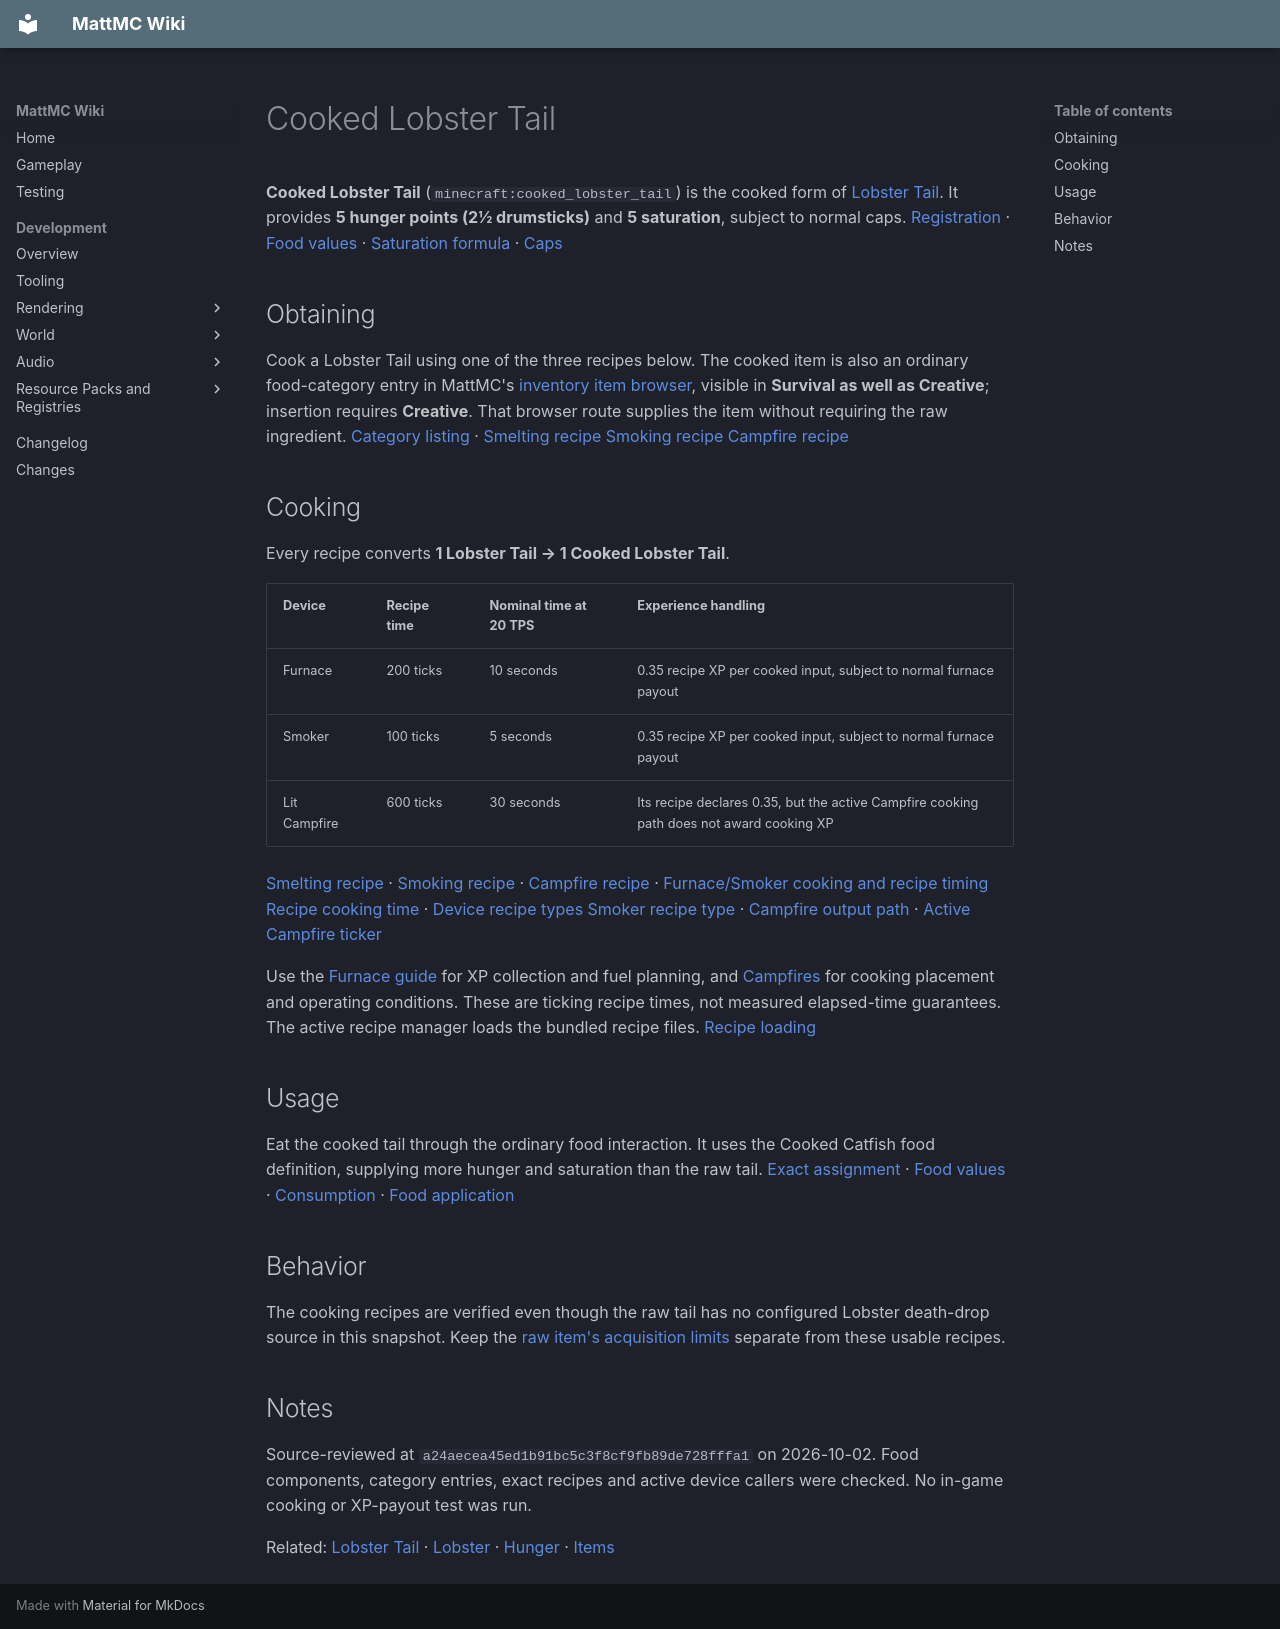

repository: HungLo2020/MattMC · page: gameplay/items/CookedLobsterTail/index.html · generator: mkdocs

# Cooked Lobster Tail

**Cooked Lobster Tail** (`minecraft:cooked_lobster_tail`) is the cooked form of [Lobster Tail](LobsterTail.md). It provides **5 hunger points (2½ drumsticks)** and **5 saturation**, subject to normal caps. [Registration][l-food-items] · [Food values][food-values] · [Saturation formula][food-math] · [Caps][food-cap]

## Obtaining

Cook a Lobster Tail using one of the three recipes below. The cooked item is also an ordinary food-category entry in MattMC's [inventory item browser](../mechanics/InventoryBrowser.md), visible in **Survival as well as Creative**; insertion requires **Creative**. That browser route supplies the item without requiring the raw ingredient. [Category listing][l-food-list] · [Smelting recipe][tail-smelt] [Smoking recipe][tail-smoke] [Campfire recipe][tail-campfire]

## Cooking

Every recipe converts **1 Lobster Tail → 1 Cooked Lobster Tail**.

| Device | Recipe time | Nominal time at 20 TPS | Experience handling |
| --- | --- | --- | --- |
| Furnace | 200 ticks | 10 seconds | 0.35 recipe XP per cooked input, subject to normal furnace payout |
| Smoker | 100 ticks | 5 seconds | 0.35 recipe XP per cooked input, subject to normal furnace payout |
| Lit Campfire | 600 ticks | 30 seconds | Its recipe declares 0.35, but the active Campfire cooking path does not award cooking XP |

[Smelting recipe][tail-smelt] · [Smoking recipe][tail-smoke] · [Campfire recipe][tail-campfire] · [Furnace/Smoker cooking and recipe timing][furnace-tick] [Recipe cooking time][cook-time] · [Device recipe types][furnace-type] [Smoker recipe type][smoker-type] · [Campfire output path][campfire-tick] · [Active Campfire ticker][campfire-call]

Use the [Furnace guide](../blocks/Furnace.md#experience-and-troubleshooting) for XP collection and fuel planning, and [Campfires](../blocks/Campfires.md) for cooking placement and operating conditions. These are ticking recipe times, not measured elapsed-time guarantees. The active recipe manager loads the bundled recipe files. [Recipe loading][recipes-load]

## Usage

Eat the cooked tail through the ordinary food interaction. It uses the Cooked Catfish food definition, supplying more hunger and saturation than the raw tail. [Exact assignment][l-food-items] · [Food values][food-values] · [Consumption][consumption] · [Food application][food-use]

## Behavior

The cooking recipes are verified even though the raw tail has no configured Lobster death-drop source in this snapshot. Keep the [raw item's acquisition limits](LobsterTail.md#obtaining) separate from these usable recipes.

## Notes

Source-reviewed at `a24aecea45ed1b91bc5c3f8cf9fb89de728fffa1` on 2026-10-02. Food components, category entries, exact recipes and active device callers were checked. No in-game cooking or XP-payout test was run.

Related: [Lobster Tail](LobsterTail.md) · [Lobster](../mobs/Lobster.md) · [Hunger](../mechanics/Hunger.md) · [Items](Items.md)

[l-food-items]: https://github.com/HungLo2020/MattMC/blob/a24aecea45ed1b91bc5c3f8cf9fb89de728fffa1/src/main/java/net/minecraft/world/item/Items.java#L1680-L1681
[food-values]: https://github.com/HungLo2020/MattMC/blob/a24aecea45ed1b91bc5c3f8cf9fb89de728fffa1/src/main/java/net/minecraft/world/food/Foods.java#L53-L54
[food-math]: https://github.com/HungLo2020/MattMC/blob/a24aecea45ed1b91bc5c3f8cf9fb89de728fffa1/src/main/java/net/minecraft/world/food/FoodConstants.java#L30-L32
[food-cap]: https://github.com/HungLo2020/MattMC/blob/a24aecea45ed1b91bc5c3f8cf9fb89de728fffa1/src/main/java/net/minecraft/world/food/FoodData.java#L18-L30
[l-food-list]: https://github.com/HungLo2020/MattMC/blob/a24aecea45ed1b91bc5c3f8cf9fb89de728fffa1/src/main/java/net/minecraft/world/item/CreativeModeTabs.java#L1732-L1733
[tail-smelt]: https://github.com/HungLo2020/MattMC/blob/a24aecea45ed1b91bc5c3f8cf9fb89de728fffa1/src/main/resources/data/minecraft/recipe/smelting/cooked_lobster_tail.json
[tail-smoke]: https://github.com/HungLo2020/MattMC/blob/a24aecea45ed1b91bc5c3f8cf9fb89de728fffa1/src/main/resources/data/minecraft/recipe/smoking/cooked_lobster_tail_from_smoking.json
[tail-campfire]: https://github.com/HungLo2020/MattMC/blob/a24aecea45ed1b91bc5c3f8cf9fb89de728fffa1/src/main/resources/data/minecraft/recipe/campfire_cooking/cooked_lobster_tail_from_campfire_cooking.json
[furnace-tick]: https://github.com/HungLo2020/MattMC/blob/a24aecea45ed1b91bc5c3f8cf9fb89de728fffa1/src/main/java/net/minecraft/world/level/block/entity/AbstractFurnaceBlockEntity.java#L154-L188
[cook-time]: https://github.com/HungLo2020/MattMC/blob/a24aecea45ed1b91bc5c3f8cf9fb89de728fffa1/src/main/java/net/minecraft/world/level/block/entity/AbstractFurnaceBlockEntity.java#L268-L273
[furnace-type]: https://github.com/HungLo2020/MattMC/blob/a24aecea45ed1b91bc5c3f8cf9fb89de728fffa1/src/main/java/net/minecraft/world/level/block/entity/FurnaceBlockEntity.java#L11-L16
[smoker-type]: https://github.com/HungLo2020/MattMC/blob/a24aecea45ed1b91bc5c3f8cf9fb89de728fffa1/src/main/java/net/minecraft/world/level/block/entity/SmokerBlockEntity.java#L12-L17
[campfire-tick]: https://github.com/HungLo2020/MattMC/blob/a24aecea45ed1b91bc5c3f8cf9fb89de728fffa1/src/main/java/net/minecraft/world/level/block/entity/CampfireBlockEntity.java#L53-L77
[campfire-call]: https://github.com/HungLo2020/MattMC/blob/a24aecea45ed1b91bc5c3f8cf9fb89de728fffa1/src/main/java/net/minecraft/world/level/block/CampfireBlock.java#L310-L322
[recipes-load]: https://github.com/HungLo2020/MattMC/blob/a24aecea45ed1b91bc5c3f8cf9fb89de728fffa1/src/main/java/net/minecraft/world/item/crafting/RecipeManager.java#L72-L80
[consumption]: https://github.com/HungLo2020/MattMC/blob/a24aecea45ed1b91bc5c3f8cf9fb89de728fffa1/src/main/java/net/minecraft/world/item/component/Consumable.java#L78-L98
[food-use]: https://github.com/HungLo2020/MattMC/blob/a24aecea45ed1b91bc5c3f8cf9fb89de728fffa1/src/main/java/net/minecraft/world/food/FoodProperties.java#L39-L54
